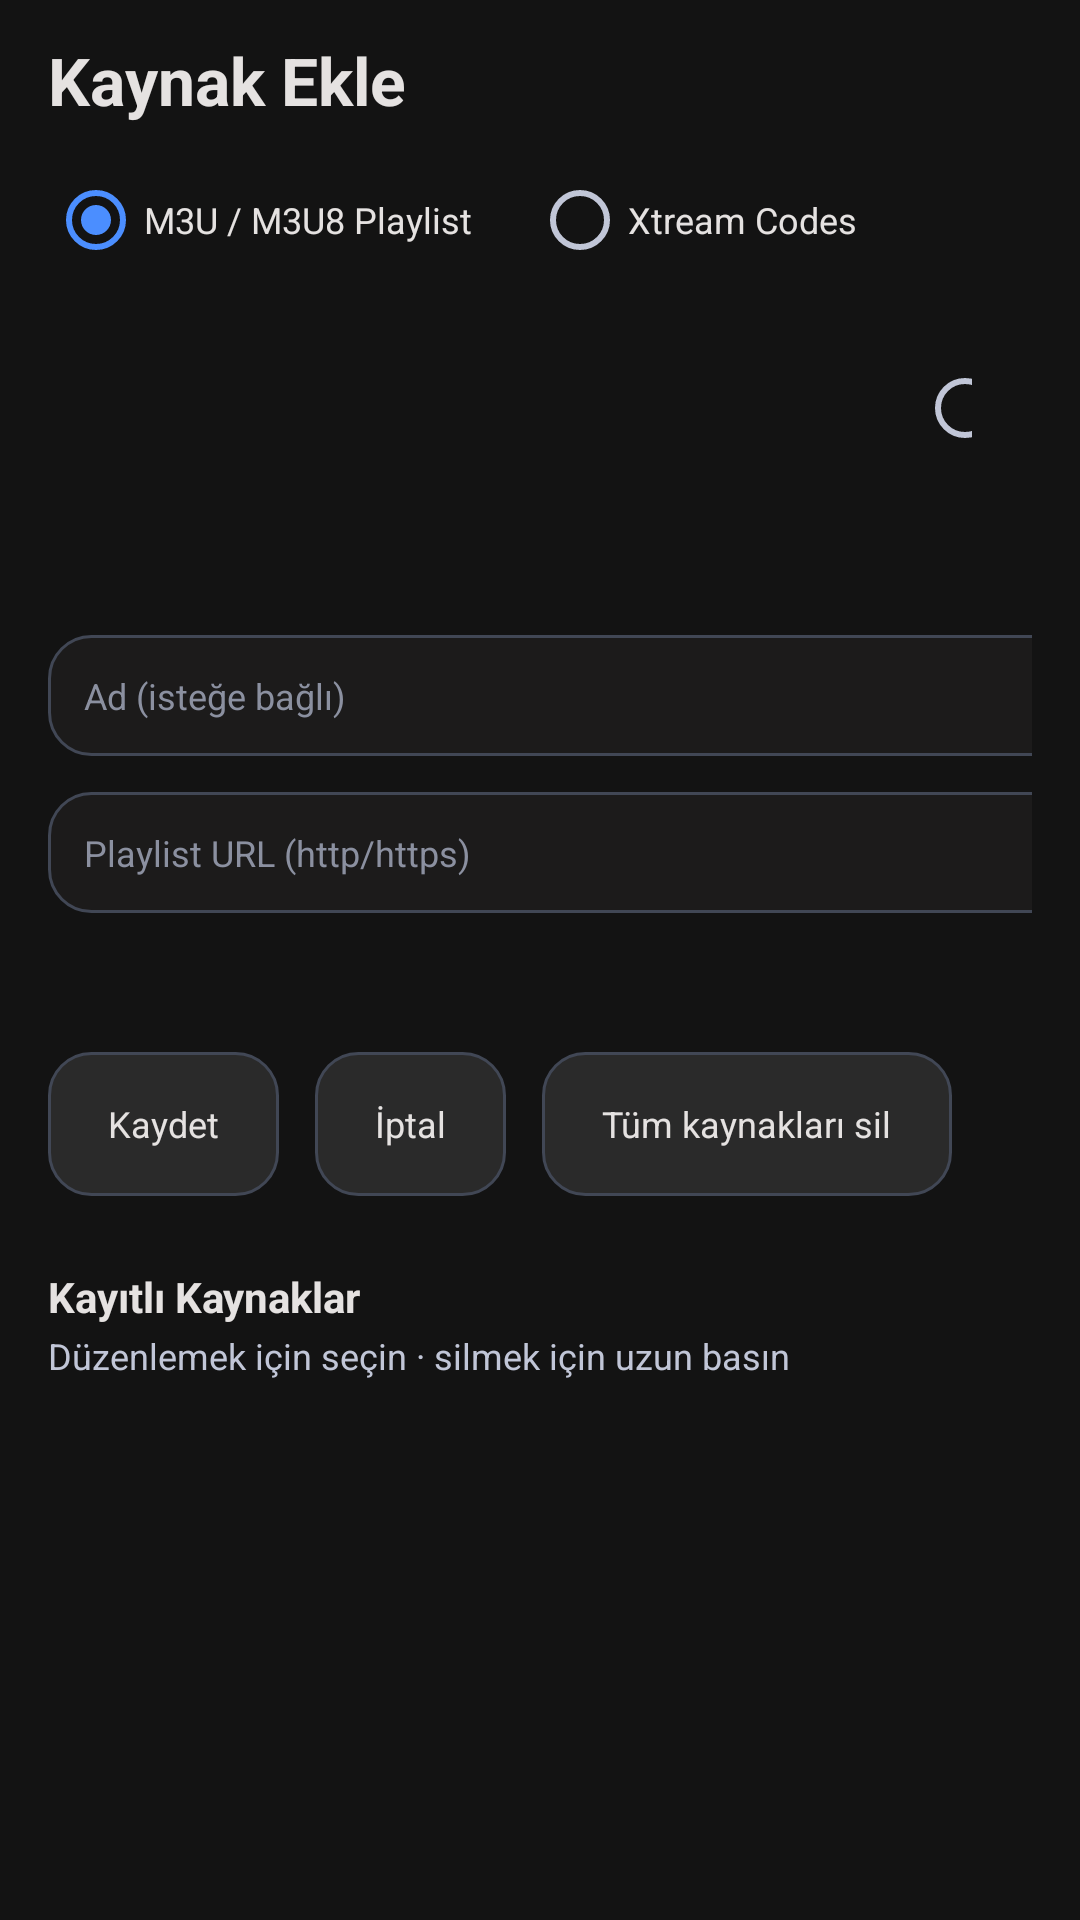

Produce the Android XML layout that renders to this screen, including the resource entries it uses.
<!-- AndroidManifest.xml: application theme Theme.BraviaIPTV -->
<!-- res/layout/activity_add_source.xml -->
<?xml version="1.0" encoding="utf-8"?>
<ScrollView xmlns:android="http://schemas.android.com/apk/res/android"
    android:layout_width="match_parent"
    android:layout_height="match_parent"
    android:background="@color/background"
    android:paddingStart="@dimen/safe_margin_x"
    android:paddingEnd="@dimen/safe_margin_x"
    android:paddingTop="@dimen/safe_margin_y"
    android:paddingBottom="@dimen/safe_margin_y">

    <LinearLayout
        android:layout_width="match_parent"
        android:layout_height="wrap_content"
        android:orientation="vertical">

        <TextView
            android:id="@+id/screen_title"
            style="@style/Text.Display"
            android:layout_width="wrap_content"
            android:layout_height="wrap_content"
            android:text="@string/add_source_title" />

        
        <RadioGroup
            android:id="@+id/type_group"
            android:layout_width="wrap_content"
            android:layout_height="wrap_content"
            android:layout_marginTop="16dp"
            android:orientation="horizontal">

            <RadioButton
                android:id="@+id/type_m3u"
                style="@style/FormRadio"
                android:checked="true"
                android:text="@string/menu_add_m3u" />

            <RadioButton
                android:id="@+id/type_xtream"
                style="@style/FormRadio"
                android:text="@string/menu_add_xtream" />

            <RadioButton
                android:id="@+id/type_smb"
                style="@style/FormRadio"
                android:text="@string/menu_add_smb" />
        </RadioGroup>

        <EditText
            android:id="@+id/field_name"
            style="@style/FormField"
            android:hint="@string/field_name"
            android:inputType="text"
            android:importantForAutofill="no" />

        <EditText
            android:id="@+id/field_url"
            style="@style/FormField"
            android:hint="@string/field_url"
            android:inputType="textUri"
            android:importantForAutofill="no" />

        <EditText
            android:id="@+id/field_share"
            style="@style/FormField"
            android:hint="@string/field_smb_share"
            android:inputType="text"
            android:visibility="gone"
            android:importantForAutofill="no" />

        <EditText
            android:id="@+id/field_username"
            style="@style/FormField"
            android:hint="@string/field_username"
            android:inputType="text"
            android:visibility="gone"
            android:importantForAutofill="no" />

        <EditText
            android:id="@+id/field_password"
            style="@style/FormField"
            android:hint="@string/field_password"
            android:inputType="textPassword"
            android:visibility="gone"
            android:importantForAutofill="no" />

        <TextView
            android:id="@+id/hint"
            style="@style/Text.Body"
            android:layout_width="match_parent"
            android:layout_height="wrap_content"
            android:layout_marginTop="10dp" />

        <LinearLayout
            android:layout_width="wrap_content"
            android:layout_height="wrap_content"
            android:layout_marginTop="20dp"
            android:orientation="horizontal">

            <TextView
                android:id="@+id/btn_save"
                style="@style/FormButton"
                android:text="@string/btn_save" />

            <TextView
                android:id="@+id/btn_cancel"
                style="@style/FormButton"
                android:layout_marginStart="12dp"
                android:text="@string/btn_cancel" />

            <TextView
                android:id="@+id/btn_clear"
                style="@style/FormButton"
                android:layout_marginStart="12dp"
                android:text="@string/menu_remove_sources" />
        </LinearLayout>

        <ProgressBar
            style="@style/Spinner"
            android:id="@+id/progress"
            
            android:layout_marginTop="16dp"
            
            android:visibility="gone" />

        <TextView
            android:id="@+id/existing_header"
            style="@style/Text.HeadlineMd"
            android:layout_width="match_parent"
            android:layout_height="wrap_content"
            android:layout_marginTop="24dp"
            android:text="@string/saved_sources" />

        <TextView
            android:id="@+id/existing_hint"
            style="@style/Text.Body"
            android:layout_width="match_parent"
            android:layout_height="wrap_content"
            android:layout_marginTop="2dp"
            android:layout_marginBottom="8dp"
            android:text="@string/saved_sources_hint" />

        
        <LinearLayout
            android:id="@+id/existing_list"
            android:layout_width="match_parent"
            android:layout_height="wrap_content"
            android:orientation="vertical" />
    </LinearLayout>
</ScrollView>
<!-- resources referenced by this layout -->
<resources>
  <color name="background">#131313</color>
  <dimen name="safe_margin_x">16dp</dimen>
  <dimen name="safe_margin_y">12dp</dimen>
  <string name="add_source_title">Kaynak Ekle</string>
  <string name="btn_cancel">İptal</string>
  <string name="btn_save">Kaydet</string>
  <string name="field_name">Ad (isteğe bağlı)</string>
  <string name="field_password">Şifre</string>
  <string name="field_smb_share">Paylaşım adı — boş bırakırsanız tümü listelenir</string>
  <string name="field_url">Playlist URL (http/https)</string>
  <string name="field_username">Kullanıcı adı</string>
  <string name="menu_add_m3u">M3U / M3U8 Playlist</string>
  <string name="menu_add_smb">Ağ Klasörü</string>
  <string name="menu_add_xtream">Xtream Codes</string>
  <string name="menu_remove_sources">Tüm kaynakları sil</string>
  <string name="saved_sources">Kayıtlı Kaynaklar</string>
  <string name="saved_sources_hint">Düzenlemek için seçin · silmek için uzun basın</string>
  <style name="FormRadio" parent="Widget.AppCompat.CompoundButton.RadioButton">
          <item name="android:layout_width">wrap_content</item>
          <item name="android:layout_height">wrap_content</item>
          <item name="android:layout_marginEnd">20dp</item>
          <item name="android:textSize">@dimen/text_body_md</item>
          <item name="android:textColor">@color/on_surface</item>
      </style>
  <style name="Spinner" parent="">
          <item name="android:layout_width">56dp</item>
          <item name="android:layout_height">56dp</item>
          <item name="android:indeterminate">true</item>
          <item name="android:indeterminateDrawable">@drawable/loading_spinner</item>
          <item name="android:indeterminateDuration">900</item>
      </style>
  <style name="Text.Body" parent="">
          <item name="android:textSize">@dimen/text_body_md</item>
          <item name="android:textColor">@color/on_surface_variant</item>
      </style>
  <style name="Text.Display" parent="">
          <item name="android:textSize">@dimen/text_display_lg</item>
          <item name="android:textStyle">bold</item>
          <item name="android:textColor">@color/on_surface</item>
      </style>
  <style name="Text.HeadlineMd" parent="">
          <item name="android:textSize">@dimen/text_headline_md</item>
          <item name="android:textStyle">bold</item>
          <item name="android:textColor">@color/on_surface</item>
      </style>
  <dimen name="touch_min_height">0dp</dimen>
  <dimen name="text_body_md">12sp</dimen>
  <color name="on_surface">#E5E2E1</color>
  <color name="outline">#8B90A0</color>
  <!-- drawable loading_spinner (drawable) -->
  <?xml version="1.0" encoding="utf-8"?>
  <animated-rotate xmlns:android="http://schemas.android.com/apk/res/android"
      android:drawable="@drawable/loading_ring"
      android:pivotX="50%"
      android:pivotY="50%" />
  <color name="on_surface_variant">#C1C6D7</color>
  <dimen name="text_display_lg">22sp</dimen>
  <dimen name="text_headline_md">14sp</dimen>
  <color name="primary">#ADC6FF</color>
  <color name="primary_container">#4B8EFF</color>
  <dimen name="radius_card">14dp</dimen>
  <color name="surface_container_high">#2A2A2A</color>
  <color name="outline_variant">#414755</color>
  <color name="surface_container_low">#1C1B1B</color>
  <!-- drawable loading_ring (drawable) -->
  <?xml version="1.0" encoding="utf-8"?>
  <shape xmlns:android="http://schemas.android.com/apk/res/android"
      android:shape="ring"
      android:innerRadiusRatio="3"
      android:thicknessRatio="8"
      android:useLevel="false">
      <gradient
          android:type="sweep"
          android:startColor="#00ADC6FF"
          android:centerColor="#66ADC6FF"
          android:endColor="#FFADC6FF"
          android:useLevel="false" />
  </shape>
</resources>
